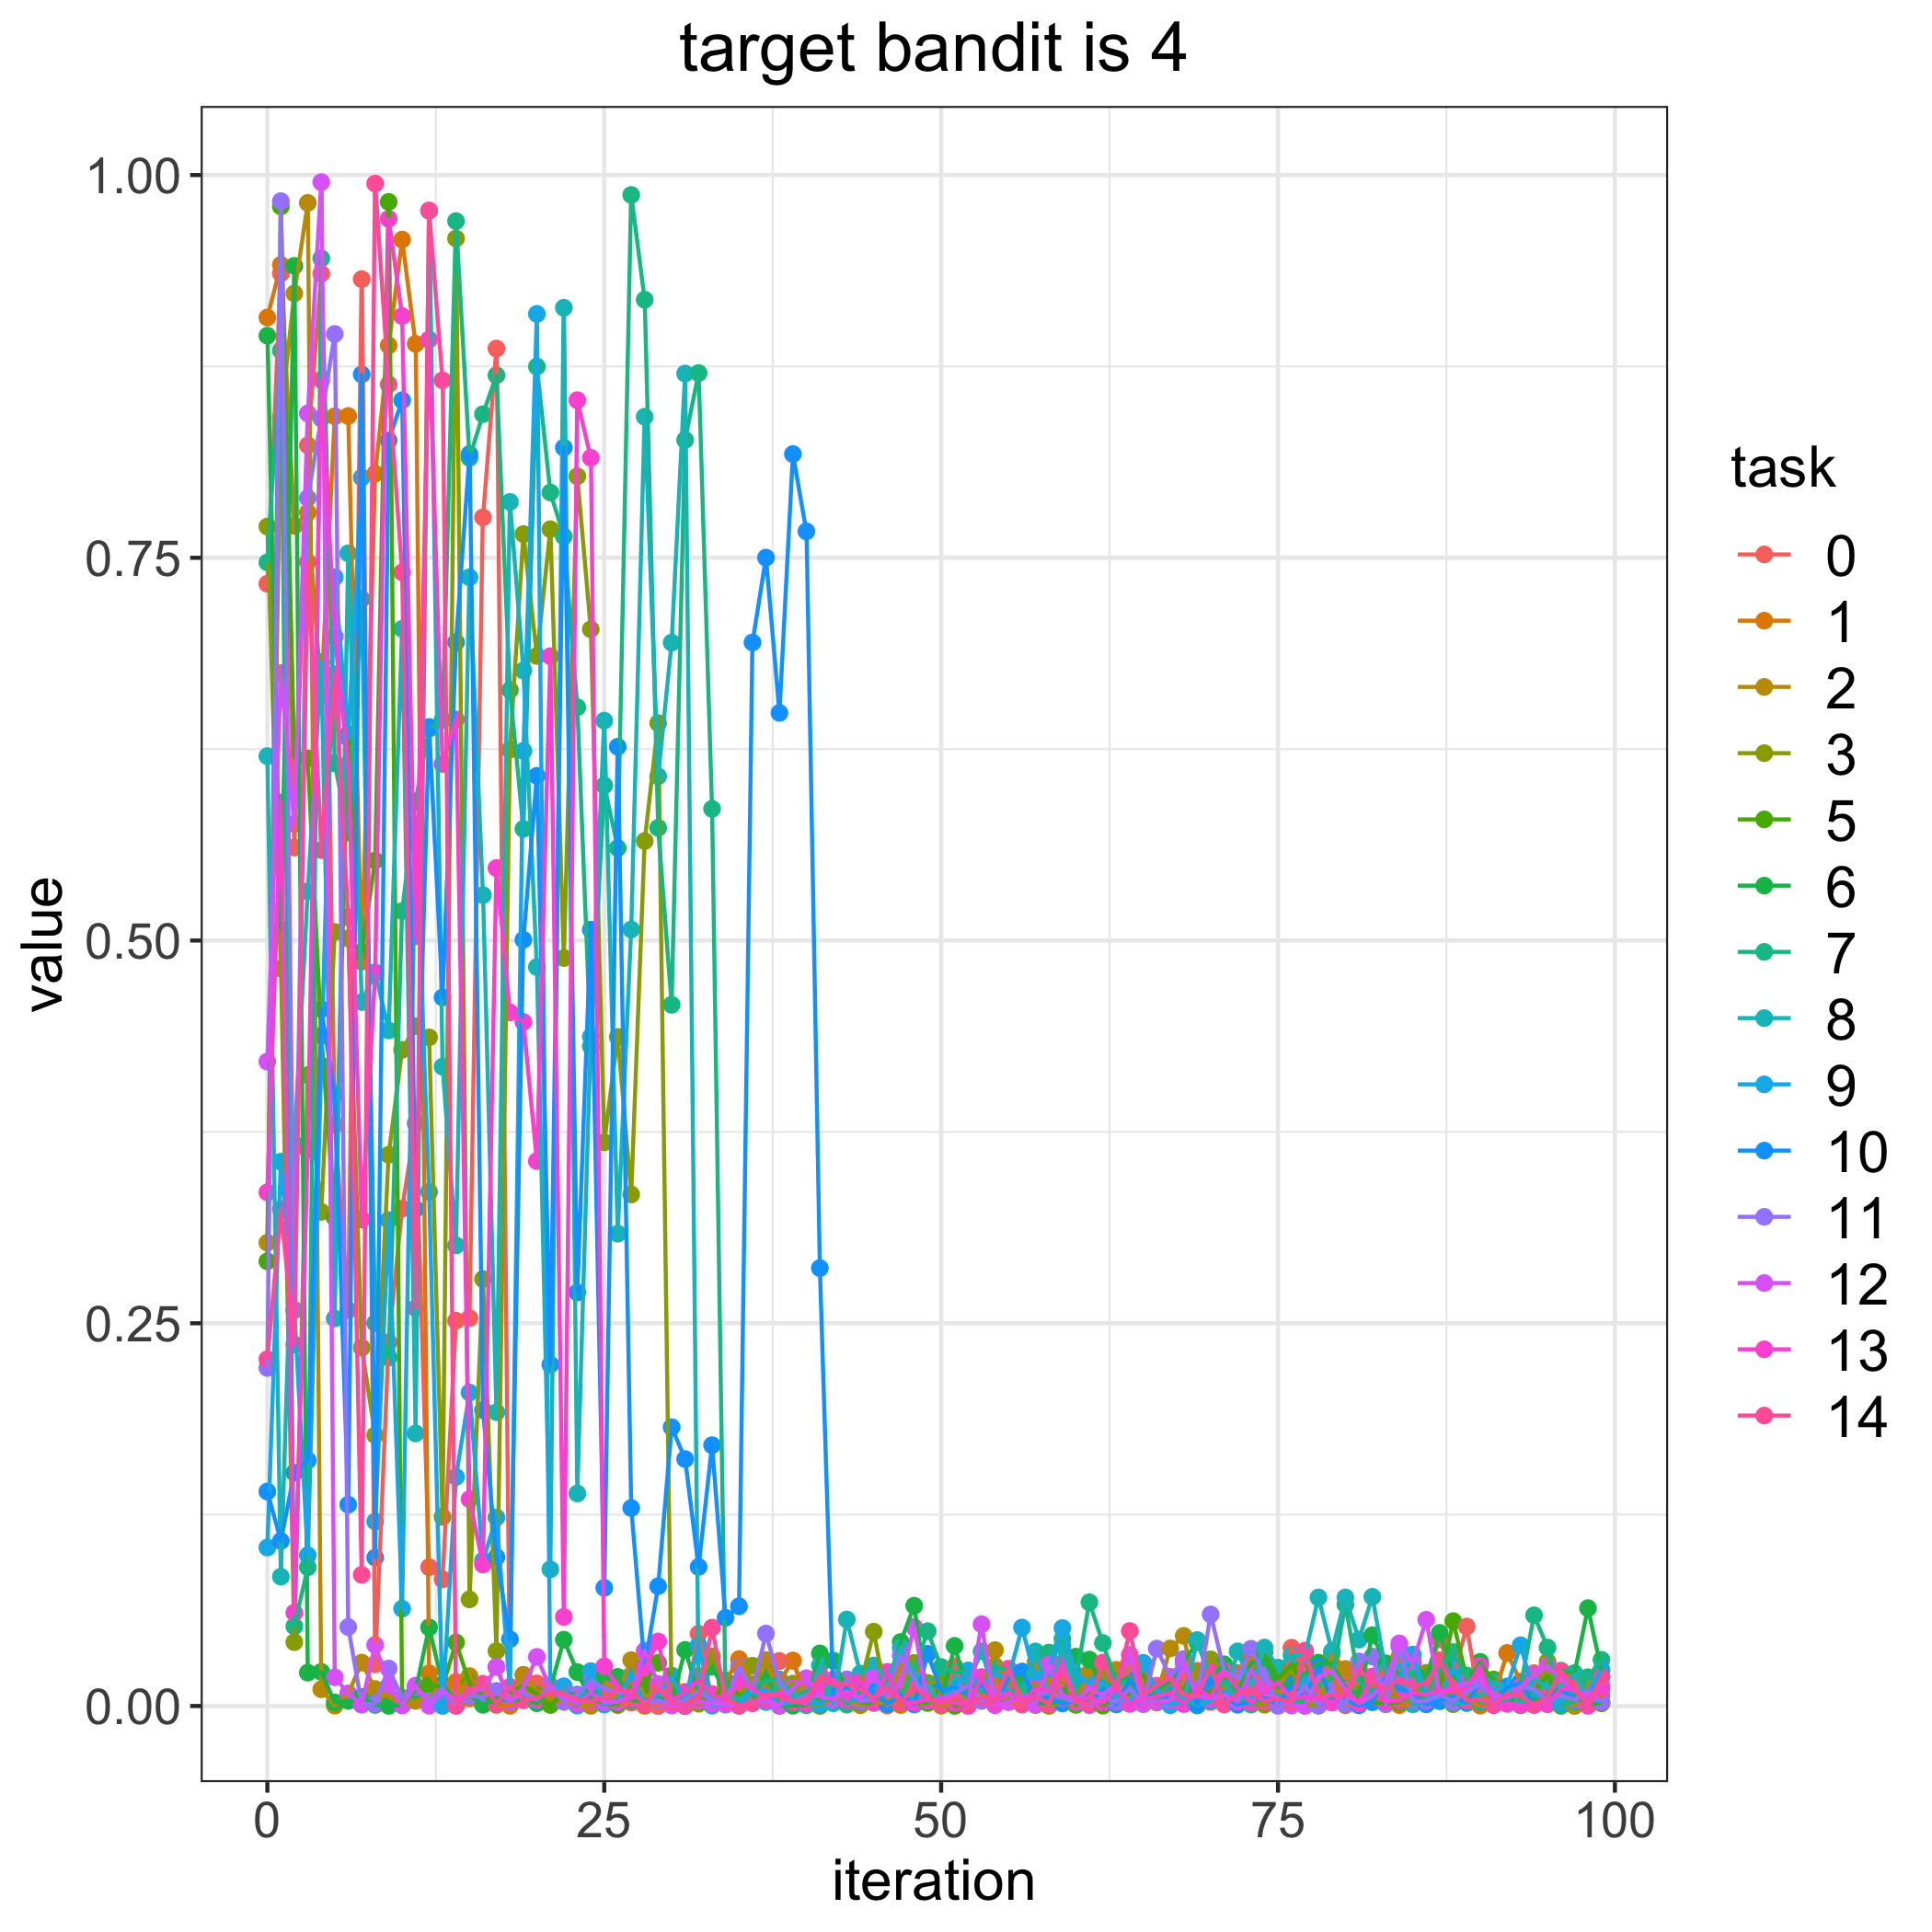

Source data for this figure (header and first rows):
, 0, 1, 2, 3, 5, 6, 7, 8, 9, 10, 11, 12, 13, 14
0, 0.7331, 0.9069, 0.3026, 0.7704, 0.2905, 0.8951, 0.747, 0.6205, 0.1035, 0.1401, 0.2208, 0.4209, 0.3355, 0.2266
1, 0.9358, 0.9414, 0.8417, 0.4816, 0.9795, 0.5073, 0.8853, 0.0845, 0.3556, 0.1078, 0.9829, 0.6747, 0.5902, 0.3245
2, 0.5607, 0.7708, 0.9227, 0.0417, 0.6199, 0.9406, 0.05207, 0.367, 0.2587, 0.1524, 0.2585, 0.5762, 0.06096, 0.2362
3, 0.8235, 0.7796, 0.9818, 0.4121, 0.6189, 0.02178, 0.09067, 0.5321, 0.09848, 0.1605, 0.789, 0.8443, 0.3633, 0.7472
4, 0.9355, 0.6607, 0.01094, 0.3228, 0.4379, 0.02233, 0.9456, 0.682, 0.4183, 0.4552, 0.841, 0.9954, 0.8662, 0.5591
5, 0.3796, 0.8424, 0.0002469, 0.5056, 0.3189, 0.002324, 0.6158, 0.2531, 0.7373, 0.3996, 0.8962, 0.01878, 0.6985, 0.6739
6, 0.2586, 0.8426, 0.008004, 0.5013, 0.6348, 0.003372, 0.5706, 0.7529, 0.6323, 0.1315, 0.05161, 0.0082, 0.6149, 0.5152
7, 0.932, 0.4862, 0.02836, 0.2341, 0.4926, 0.005887, 0.7231, 0.4598, 0.8024, 0.8698, 0.0008609, 0.001092, 0.3178, 0.08573
8, 0.02722, 0.8049, 0.01113, 0.1769, 0.5523, 0.0007293, 0.2501, 0.4792, 0.1205, 0.09694, 0.001563, 0.03992, 0.4786, 0.9944
9, 0.2376, 0.8887, 0.006134, 0.3601, 0.9825, 0.0001124, 0.2277, 0.4413, 0.3174, 0.8266, 0.02451, 0.01324, 0.9714, 0.8633
10, 0.3249, 0.9579, 0.001042, 0.4286, 0.001178, 0.0005662, 0.5192, 0.7036, 0.06356, 0.8529, 0.005509, 0.0003912, 0.9079, 0.7405
11, 0.3806, 0.8897, 0.003323, 0.4441, 0.01192, 0.01014, 0.591, 0.178, 0.5758, 0.3246, 0.0124, 0.01331, 0.503, 0.2599
12, 0.09072, 0.02138, 0.005428, 0.4367, 0.01354, 0.05136, 0.6383, 0.9766, 0.3358, 0.6395, 0.003438, 0.000253, 0.8926, 0.9768
13, 0.08268, 0.009259, 0.01389, 0.1235, 0.01289, 0.01414, 0.6442, 0.4176, 5.2981282607614685e-05, 0.4629, 0.01154, 0.009339, 0.6153, 0.8659
14, 0.2517, 0.01581, 0.005216, 0.9585, 0.04149, 0.00316, 0.9699, 0.3009, 0.1497, 0.6948, 0.0004163, 0.004355, 0.6444, 7.906497549936682e-05
15, 0.2533, 0.004993, 0.01954, 0.06962, 0.01459, 0.00723, 0.8152, 0.7373, 0.2048, 0.8177, 0.006661, 0.01004, 0.1351, 0.01028
16, 0.7764, 0.008801, 0.009529, 0.2789, 0.006658, 0.0007488, 0.8438, 0.5297, 0.09499, 0.1933, 0.00594, 0.01102, 0.09243, 0.01452
17, 0.8867, 0.0007527, 0.02553, 0.03592, 0.001275, 0.005426, 0.8692, 0.1919, 0.1232, 0.09726, 0.009862, 0.02554, 0.5473, 0.001414
18, 0.006564, 0.0001511, 0.003224, 0.6247, 0.009158, 0.003165, 0.6636, 0.7865, 0.01046, 0.04365, 0.002768, 0.002904, 0.4531, 0.01258
19, 0.02038, 0.00907, 0.02016, 0.7655, 0.01339, 0.004841, 0.5729, 0.6764, 0.6238, 0.5005, 0.008569, 0.01184, 0.4468, 0.003736
20, 0.01477, 0.006097, 0.01031, 0.6859, 0.007825, 0.001821, 0.8749, 0.4827, 0.9093, 0.6076, 0.003914, 0.0321, 0.3559, 0.004931
21, 0.01131, 0.003141, 0.005365, 0.7687, 0.0006759, 0.01148, 0.7927, 0.08929, 0.009316, 0.223, 0.01339, 0.01139, 0.6857, 0.009323
22, 0.004356, 0.002739, 0.003216, 0.4886, 0.008606, 0.04335, 0.764, 0.9133, 0.01289, 0.8219, 0.00282, 0.00604, 0.0582, 0.008082
23, 0.001814, 0.00531, 0.001339, 0.8032, 0.007381, 0.02218, 0.6524, 0.1388, 0.0002829, 0.2701, 0.007442, 0.001596, 0.853, 0.00406
24, 0.00441, 0.006994, 0.0001192, 0.7033, 0.005742, 0.0034, 0.431, 0.4371, 0.0228, 0.5071, 0.01633, 0.008658, 0.8153, 0.003132
25, 0.004852, 0.007858, 0.01633, 0.3682, 0.001298, 0.01874, 0.6013, 0.6436, 0.0009367, 0.07721, 0.01134, 0.002374, 0.02591, 0.006006
26, 0.0005942, 0.005015, 0.007317, 0.437, 0.001041, 0.0191, 0.5604, 0.3085, 0.004056, 0.6266, 0.008714, 0.002584, 0.01311, 0.01051
27, 0.002275, 0.01782, 0.02996, 0.3341, 0.01282, 0.003773, 0.987, 0.5072, 0.02024, 0.1293, 0.008314, 0.006962, 0.004628, 0.009785
28, 0.004984, 0.0001253, 0.004869, 0.565, 0.01412, 0.003152, 0.9186, 0.8421, 0.001931, 0.02559, 0.002433, 0.03604, 0.02485, 0.001012
29, 4.050372177278332e-05, 0.01008, 0.01237, 0.642, 0.02824, 0.005553, 0.5736, 0.6073, 0.007756, 0.07825, 0.003765, 0.01439, 0.04216, 0.01132
30, 0.009172, 0.01434, 0.004891, 0.002073, 0.01987, 0.002511, 0.4581, 0.6946, 0.01893, 0.1821, 0.001633, 0.000306, 0.003412, 0.00233
31, 0.0006513, 5.789669171185357e-05, 0.003311, 0.009199, 7.115518588904086e-05, 0.03667, 0.827, 0.8704, 0.00301, 0.1613, 0.003726, 2.234934389179978e-05, 0.008869, 0.0006249
32, 0.0472, 0.01967, 0.0121, 0.001495, 0.005237, 0.00779, 0.8707, 0.01391, 0.03973, 0.09087, 0.009749, 0.003501, 0.01681, 0.004806
33, 0.003604, 0.003783, 0.003799, 0.0325, 0.002581, 0.02581, 0.586, 0.0001993, 0.0007313, 0.1703, 0.00372, 0.001442, 0.007854, 0.05121
34, 0.01585, 0.01665, 0.003908, 0.01179, 0.016, 0.008614, 0.00605, 0.006512, 0.0008857, 0.05761, 0.0021, 0.001077, 0.002906, 0.004812
35, 0.009736, 0.03064, 0.006949, 0.003433, 0.007298, 0.001906, 0.003924, 0.004472, 0.0001061, 0.06516, 0.02593, 0.0002805, 0.01512, 0.0004183
36, 0.01238, 0.0144, 0.00267, 0.02634, 0.007535, 0.002539, 0.01273, 0.009793, 0.009899, 0.6947, 0.009648, 0.00299, 0.01162, 0.001776
37, 0.002733, 0.02846, 0.02996, 0.01335, 0.006565, 0.0221, 0.01622, 0.00269, 0.01048, 0.7501, 0.04734, 0.003825, 0.004629, 0.007957
38, 0.02942, 0.01584, 0.002376, 0.01037, 0.001621, 7.621899383202324e-05, 0.01731, 0.01512, 0.000845, 0.6487, 0.01567, 0.0004399, 0.008841, 0.006313
39, 0.0297, 0.02958, 0.001799, 0.01462, 0.001332, 0.0001709, 0.004172, 0.008922, 0.002632, 0.8178, 0.002471, 0.0117, 0.00291, 0.002645
40, 0.004178, 0.005709, 0.004748, 0.002554, 0.0008983, 0.0005535, 0.01019, 0.0009701, 0.003222, 0.7672, 0.007155, 0.01819, 0.001837, 0.003993
41, 0.0004909, 0.0194, 0.0003993, 4.8709099206611605e-05, 0.005102, 0.03435, 0.0007631, 0.02657, 0.001301, 0.2861, 0.006444, 0.006067, 0.01355, 0.02015
42, 0.005352, 0.01235, 0.005735, 0.01098, 0.003519, 0.02964, 0.0144, 0.001776, 0.009372, 0.006667, 0.004184, 0.004595, 0.01729, 0.0136
43, 0.009824, 0.01559, 0.004324, 0.01181, 0.01725, 0.01048, 0.0009299, 0.05652, 0.004648, 0.01133, 0.01738, 0.009444, 0.003723, 0.01444
44, 0.002399, 0.0007022, 0.0005671, 0.01342, 0.002333, 0.008723, 0.01259, 0.02116, 0.003393, 0.01386, 0.002947, 0.004474, 0.01621, 0.01101
45, 0.009139, 0.007114, 0.00264, 0.04859, 0.001979, 0.006907, 0.00243, 0.02646, 0.01059, 0.008882, 0.004216, 0.02075, 0.00226, 0.005005
46, 0.0003444, 0.01307, 0.001656, 0.00108, 0.01907, 0.007258, 0.01494, 0.01833, 0.02111, 0.001405, 0.01066, 0.006144, 0.0223, 0.01218
47, 0.008253, 0.0006508, 0.02705, 0.007068, 0.007852, 0.04184, 0.005572, 0.03806, 0.005899, 0.007162, 0.03296, 0.01522, 0.002586, 0.002801
48, 0.007003, 0.006553, 0.001525, 0.02813, 0.002476, 0.06553, 0.02347, 0.02093, 0.005214, 0.0009411, 0.01732, 0.05155, 0.002072, 0.01249
49, 0.002801, 0.01154, 0.004894, 0.01508, 0.001954, 0.003829, 0.04888, 0.01301, 0.004368, 0.03412, 0.004053, 0.0036, 0.004558, 0.005501
50, 0.002225, 0.008552, 0.0002194, 0.01677, 0.01284, 0.002446, 0.02543, 0.001886, 0.004288, 0.01012, 0.003444, 0.005025, 0.003734, 0.001414
51, 0.02589, 0.008782, 0.002499, 0.003273, 9.09921520505076e-05, 0.03926, 0.02237, 0.0185, 0.01181, 0.01251, 0.008256, 0.00742, 0.001991, 0.006135
52, 0.009344, 0.00433, 0.007949, 0.005494, 0.0003677, 0.00812, 0.02258, 0.01538, 0.02322, 0.006797, 0.01329, 0.001152, 0.0001323, 0.00104
53, 0.006043, 0.007021, 0.01234, 0.0133, 0.01804, 0.01882, 0.009116, 0.03572, 0.01158, 0.01473, 0.003309, 0.05342, 0.01875, 0.005698
54, 0.01408, 0.01899, 0.03653, 0.002714, 0.001872, 0.003213, 0.02606, 0.007126, 0.02069, 0.001857, 0.008306, 0.0004589, 0.001959, 0.004413
55, 0.002676, 0.005028, 0.004958, 0.01572, 0.002735, 0.02081, 0.02324, 0.01109, 0.0183, 0.01819, 0.007573, 0.002739, 0.009144, 0.02437
56, 0.0008978, 0.009833, 0.009538, 0.01031, 0.02236, 0.01663, 0.01098, 0.003256, 0.05126, 0.02247, 0.001735, 0.006822, 0.00199, 0.001693
57, 0.005413, 0.0123, 0.02866, 0.01416, 0.0006989, 0.001633, 0.03513, 0.03567, 0.01773, 0.005206, 0.005733, 0.0008027, 0.01172, 0.006434
58, 0.000101, 0.006505, 0.01369, 0.0003619, 0.01043, 0.002008, 0.03492, 0.004596, 0.02398, 0.005401, 0.009611, 0.02702, 0.01016, 0.001321
59, 0.01401, 0.008374, 0.01822, 0.002051, 0.01081, 0.003363, 0.04372, 0.03932, 0.05093, 0.00167, 0.005123, 0.007227, 0.02791, 0.02255
... 40 more rows
